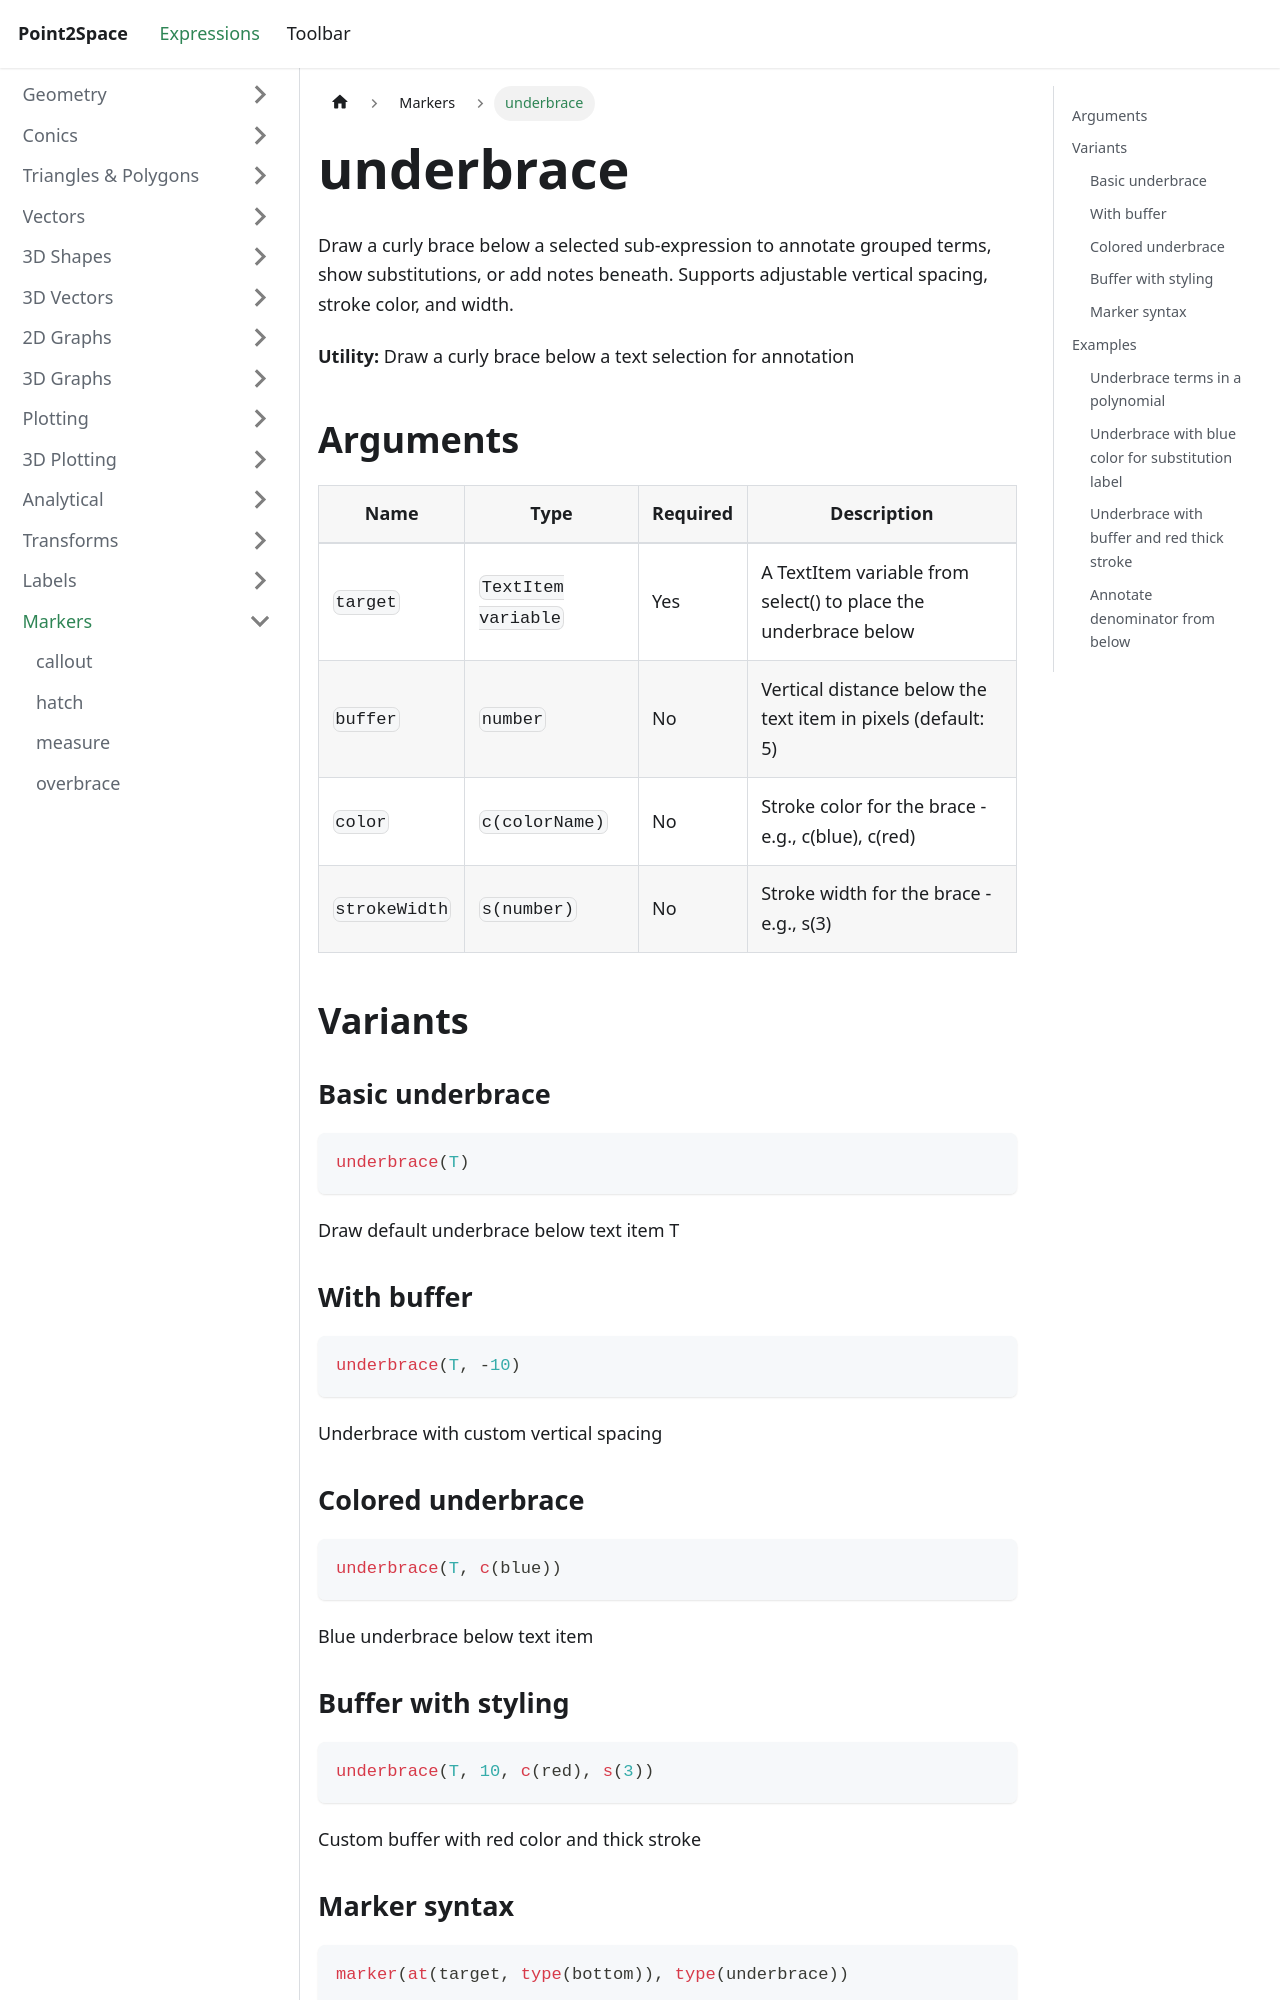

repository: provility/p2s-docs · page: expressions/markers/underbrace/index.html · generator: docusaurus

---
title: underbrace
sidebar_label: underbrace
---

# underbrace

Draw a curly brace below a selected sub-expression to annotate grouped terms, show substitutions, or add notes beneath. Supports adjustable vertical spacing, stroke color, and width.

**Utility:** Draw a curly brace below a text selection for annotation

## Arguments

| Name | Type | Required | Description |
|------|------|----------|-------------|
| `target` | `TextItem variable` | Yes | A TextItem variable from select() to place the underbrace below |
| `buffer` | `number` | No | Vertical distance below the text item in pixels (default: 5) |
| `color` | `c(colorName)` | No | Stroke color for the brace - e.g., c(blue), c(red) |
| `strokeWidth` | `s(number)` | No | Stroke width for the brace - e.g., s(3) |

## Variants

### Basic underbrace

```js
underbrace(T)
```

Draw default underbrace below text item T

### With buffer

```js
underbrace(T, -10)
```

Underbrace with custom vertical spacing

### Colored underbrace

```js
underbrace(T, c(blue))
```

Blue underbrace below text item

### Buffer with styling

```js
underbrace(T, 10, c(red), s(3))
```

Custom buffer with red color and thick stroke
